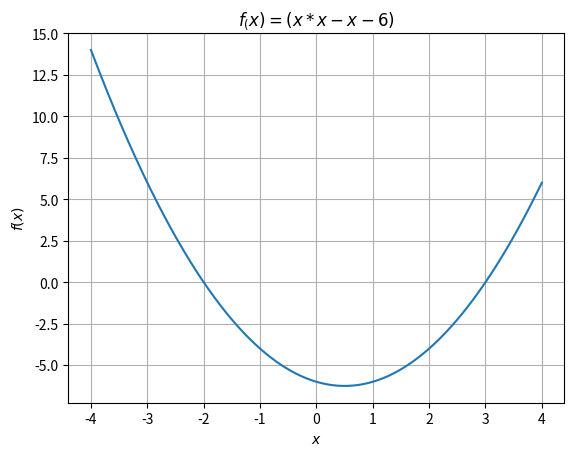

Write Python code to recreate this figure.
import numpy as np
import matplotlib.pyplot as plt

x = np.arange(-4, 4.01, 0.01)
plt.plot(x, x*x - x - 6)

plt.xlabel(r'$x$')
plt.ylabel(r'$f(x)$')
plt.title(r'$f_(x)=(x*x - x - 6)$')
plt.grid(True)

plt.show()
